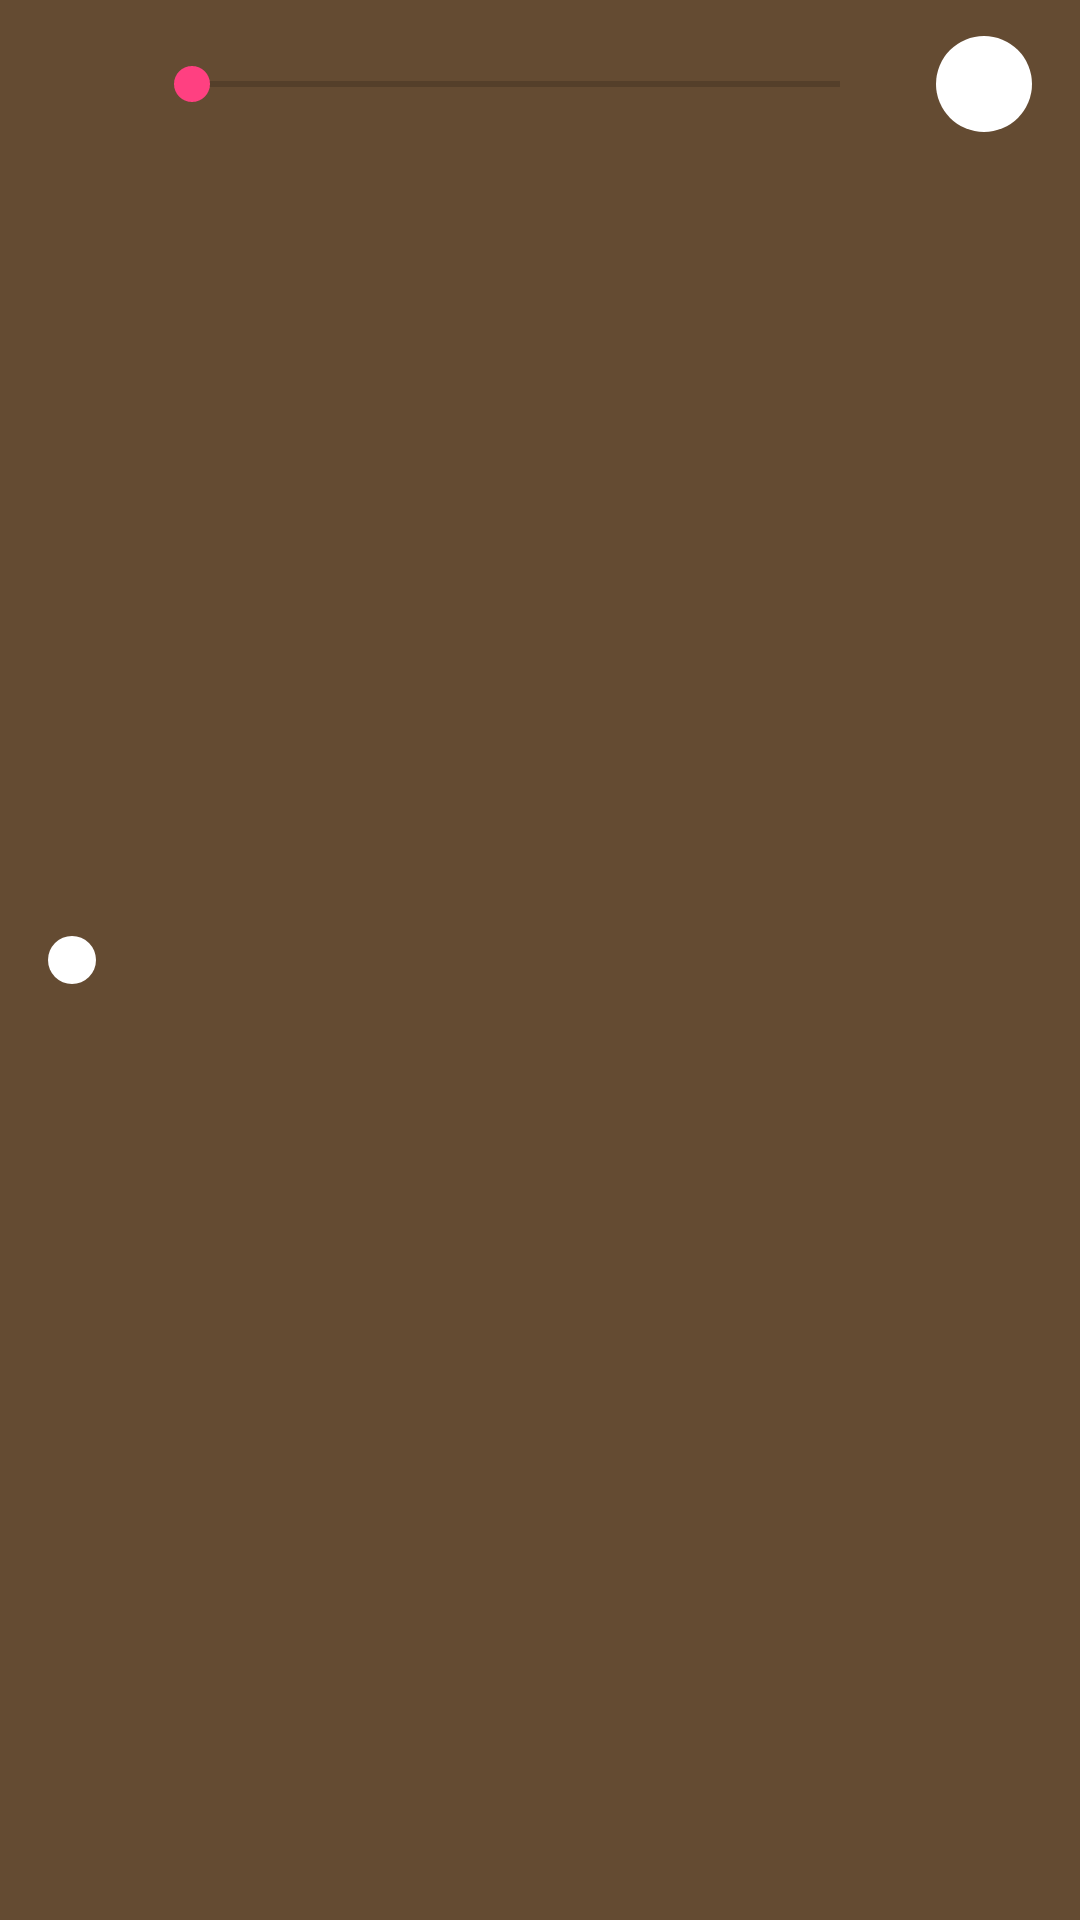

Layout XML and referenced resources for this Android screen:
<!-- AndroidManifest.xml: application theme AppTheme -->
<!-- res/layout/view_brush.xml -->
<?xml version="1.0" encoding="utf-8"?>
<RelativeLayout
    xmlns:android="http://schemas.android.com/apk/res/android"
    xmlns:tools="http://schemas.android.com/tools"
    android:background="@color/tool_background"
    android:orientation="horizontal"
    android:paddingStart="@dimen/x1"
    android:paddingEnd="@dimen/x1"
    android:paddingTop="@dimen/x0.5"
    android:paddingBottom="@dimen/x0.5"
    android:layout_width="wrap_content"
    android:layout_height="wrap_content">

    <ImageView
        android:id="@+id/view_stroke_left_size"
        android:src="@drawable/ic_stroke_small"
        android:layout_alignParentStart="true"
        android:layout_centerVertical="true"
        android:layout_margin="@dimen/x1"
        android:layout_width="@dimen/x2"
        android:layout_height="@dimen/x2" />

    <SeekBar
        android:id="@+id/view_stroke_seek"
        tools:progress="@integer/seek_brush_progress_default"
        tools:max="@integer/seek_brush_step_count_default"
        android:layout_toEndOf="@+id/view_stroke_left_size"
        android:layout_toStartOf="@+id/view_stroke_right_size"
        android:layout_alignTop="@+id/view_stroke_right_size"
        android:layout_alignBottom="@+id/view_stroke_right_size"
        android:layout_margin="@dimen/x1"
        android:layout_width="wrap_content"
        android:layout_height="wrap_content" />

    <ImageView
        android:id="@+id/view_stroke_right_size"
        android:src="@drawable/ic_stroke_large"
        android:layout_alignParentEnd="true"
        android:layout_margin="@dimen/x1"
        android:layout_width="@dimen/x4"
        android:layout_height="@dimen/x4" />

</RelativeLayout>
<!-- resources referenced by this layout -->
<resources>
  <color name="tool_background">#644b32</color>
  <dimen name="x0.5">4dp</dimen>
  <dimen name="x1">8dp</dimen>
  <dimen name="x2">16dp</dimen>
  <dimen name="x4">32dp</dimen>
  <!-- drawable ic_stroke_large (drawable) -->
  <?xml version="1.0" encoding="utf-8"?>
  <shape
      xmlns:android="http://schemas.android.com/apk/res/android"
      android:shape="oval"
      >
      <solid android:color="@color/white" />
      <size
          android:width="@dimen/ic_stroke_large_radius"
          android:height="@dimen/ic_stroke_large_radius"
          />
  </shape>
  <!-- drawable ic_stroke_small (drawable) -->
  <?xml version="1.0" encoding="utf-8"?>
  <shape
      xmlns:android="http://schemas.android.com/apk/res/android"
      android:shape="oval"
      >
      <solid android:color="@color/white" />
      <size
          android:width="@dimen/ic_stroke_small_radius"
          android:height="@dimen/ic_stroke_small_radius"
          />
  </shape>
  <integer name="seek_brush_progress_default">6</integer>
  <integer name="seek_brush_step_count_default">15</integer>
  <style name="AppTheme" parent="Theme.AppCompat.Light.NoActionBar">
          <item name="colorPrimary">@color/colorPrimary</item>
          <item name="colorPrimaryDark">@color/colorPrimaryDark</item>
          <item name="colorAccent">@color/colorAccent</item>
      </style>
  <color name="white">#ffffff</color>
  <dimen name="ic_stroke_large_radius">16dp</dimen>
  <dimen name="ic_stroke_small_radius">4dp</dimen>
  <color name="colorPrimary">#3F51B5</color>
  <color name="colorPrimaryDark">#303F9F</color>
  <color name="colorAccent">#FF4081</color>
</resources>
